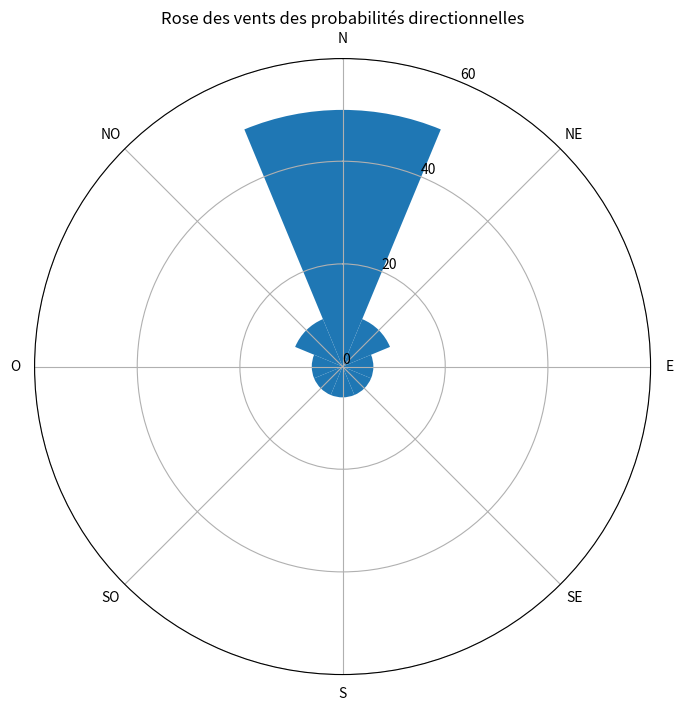

The script that saved this image:
import matplotlib.pyplot as plt
import numpy as np


def creer_rose_des_vents(probas):
    """
    Crée et affiche une rose des vents à partir de probabilités directionnelles, sans la bibliothèque windrose.

    Args:
        probas (dict): Un dictionnaire contenant les probabilités pour chaque direction.
                       Les clés doivent être les points cardinaux (N, NE, E, SE, S, SO, O, NO).
                       Les valeurs doivent être des nombres entre 0 et 1 représentant les probabilités.
    """

    # Vérification des données
    if len(probas) != 8:
        raise ValueError("Le dictionnaire doit contenir 8 directions.")
    if not all(0 <= probas[direction] <= 1 for direction in probas):
        raise ValueError("Les probabilités doivent être entre 0 et 1.")

    # Conversion des probabilités en fréquences (pour l'affichage)
    freqs = np.array(list(probas.values())) * 100

    # Création des directions en radians
    dirs_rad = np.deg2rad(np.array([0, 45, 90, 135, 180, 225, 270, 315]))

    # Création de la figure et des axes polaires
    fig, ax = plt.subplots(figsize=(8, 8), subplot_kw=dict(polar=True))

    # Largeur des barres
    width = np.deg2rad(45)  # 45 degrés en radians

    # Création des barres
    bars = ax.bar(dirs_rad, freqs, width=width, bottom=0.0)

    # Mise en page
    ax.set_theta_zero_location("N")  # Le zéro est au Nord
    ax.set_theta_direction(-1)  # Sens horaire
    ax.set_thetagrids(np.degrees(dirs_rad))  # Affiche les degrés
    ax.set_title("Rose des vents des probabilités directionnelles")
    ax.set_rlabel_position(0)  # Position labels des rayons
    ax.set_rticks(np.linspace(0, max(freqs) + 10, 4))  # Ajuste les ticks radiaux
    ax.set_rlabel_position(22.5)  # Positionne les labels radiaux au milieu des barres

    # Ajout des étiquettes de direction (N, NE, E, etc.)
    direction_labels = ['N', 'NE', 'E', 'SE', 'S', 'SO', 'O', 'NO']
    ax.set_xticklabels(direction_labels)

    # Affichage du graphique
    plt.show()


# Exemple d'utilisation
probas_exemple = {
    'N': 0.5,
    'NE': 0.1,
    'E': 0.06,
    'SE': 0.06,
    'S': 0.06,
    'SO': 0.06,
    'O': 0.06,
    'NO': 0.1
}


creer_rose_des_vents(probas_exemple)
